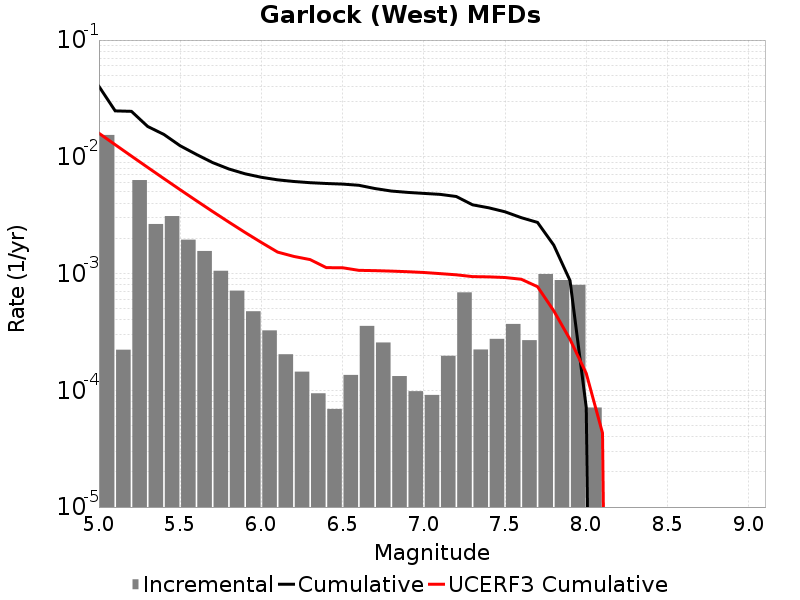

Source data for this figure (header and first rows):
Magnitude, Incremental Rate, Cumulative Rate, UCERF3 Cumulative Rate
5.05, 0.01539, 0.04013, 0.01591
5.15, 2.2266782E-4, 0.02474, 0.0127
5.25, 0.00632, 0.02452, 0.01014
5.35, 0.002657, 0.0182, 0.008116
5.45, 0.003106, 0.01554, 0.006504
5.55, 0.001951, 0.01243, 0.005224
5.65, 0.001561, 0.01048, 0.004207
5.75, 0.001056, 0.008922, 0.003399
5.85, 7.141419E-4, 0.007866, 0.002758
5.95, 4.7542588E-4, 0.007151, 0.002248
6.05, 3.2597766E-4, 0.006676, 0.001846
6.15, 2.0361067E-4, 0.00635, 0.001527
6.25, 1.4443319E-4, 0.006146, 0.001402
6.35, 9.4282776E-5, 0.006002, 0.001317
6.45, 6.920757E-5, 0.005908, 0.001124
6.55, 1.3540611E-4, 0.005839, 0.001121
6.65, 3.560679E-4, 0.005703, 0.001066
6.75, 2.5677012E-4, 0.005347, 0.001059
6.85, 1.3239708E-4, 0.00509, 0.001049
6.95, 9.8294804E-5, 0.004958, 0.001037
7.05, 9.1273745E-5, 0.00486, 0.001021
7.15, 1.9759261E-4, 0.004768, 9.988411E-4
7.25, 6.9006963E-4, 0.004571, 9.7568147E-4
7.35, 2.2367084E-4, 0.003881, 9.415858E-4
7.45, 2.7582725E-4, 0.003657, 9.368889E-4
7.55, 3.7011004E-4, 0.003381, 9.249968E-4
7.65, 2.688062E-4, 0.003011, 8.9389435E-4
7.75, 9.909722E-4, 0.002742, 7.7191106E-4
7.85, 8.796382E-4, 0.001751, 4.7950426E-4
7.95, 8.0040056E-4, 8.7161415E-4, 2.7300828E-4
8.05, 7.121358E-5, 7.121358E-5, 1.3957628E-4
8.15, 0.0, 0.0, 4.3051485E-5
8.25, 0.0, 0.0, 0.0
8.35, 0.0, 0.0, 0.0
8.45, 0.0, 0.0, 0.0
8.55, 0.0, 0.0, 0.0
8.65, 0.0, 0.0, 0.0
8.75, 0.0, 0.0, 0.0
8.85, 0.0, 0.0, 0.0
8.95, 0.0, 0.0, 0.0
9.05, 0.0, 0.0, 0.0
